The GitHub repository Luki26-png/mango-leaf-classifier contains a labelled image folder "split_cnn_dataset" with 3 categories: apel mango, dodol mango, harum manis mango. Examples follow, each with its label.

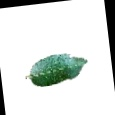
Label: apel mango

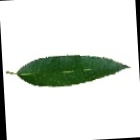
Label: apel mango

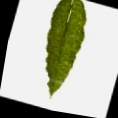
Label: dodol mango

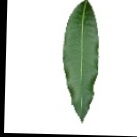
Label: harum manis mango

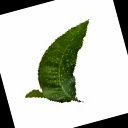
Label: dodol mango

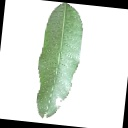
Label: harum manis mango
